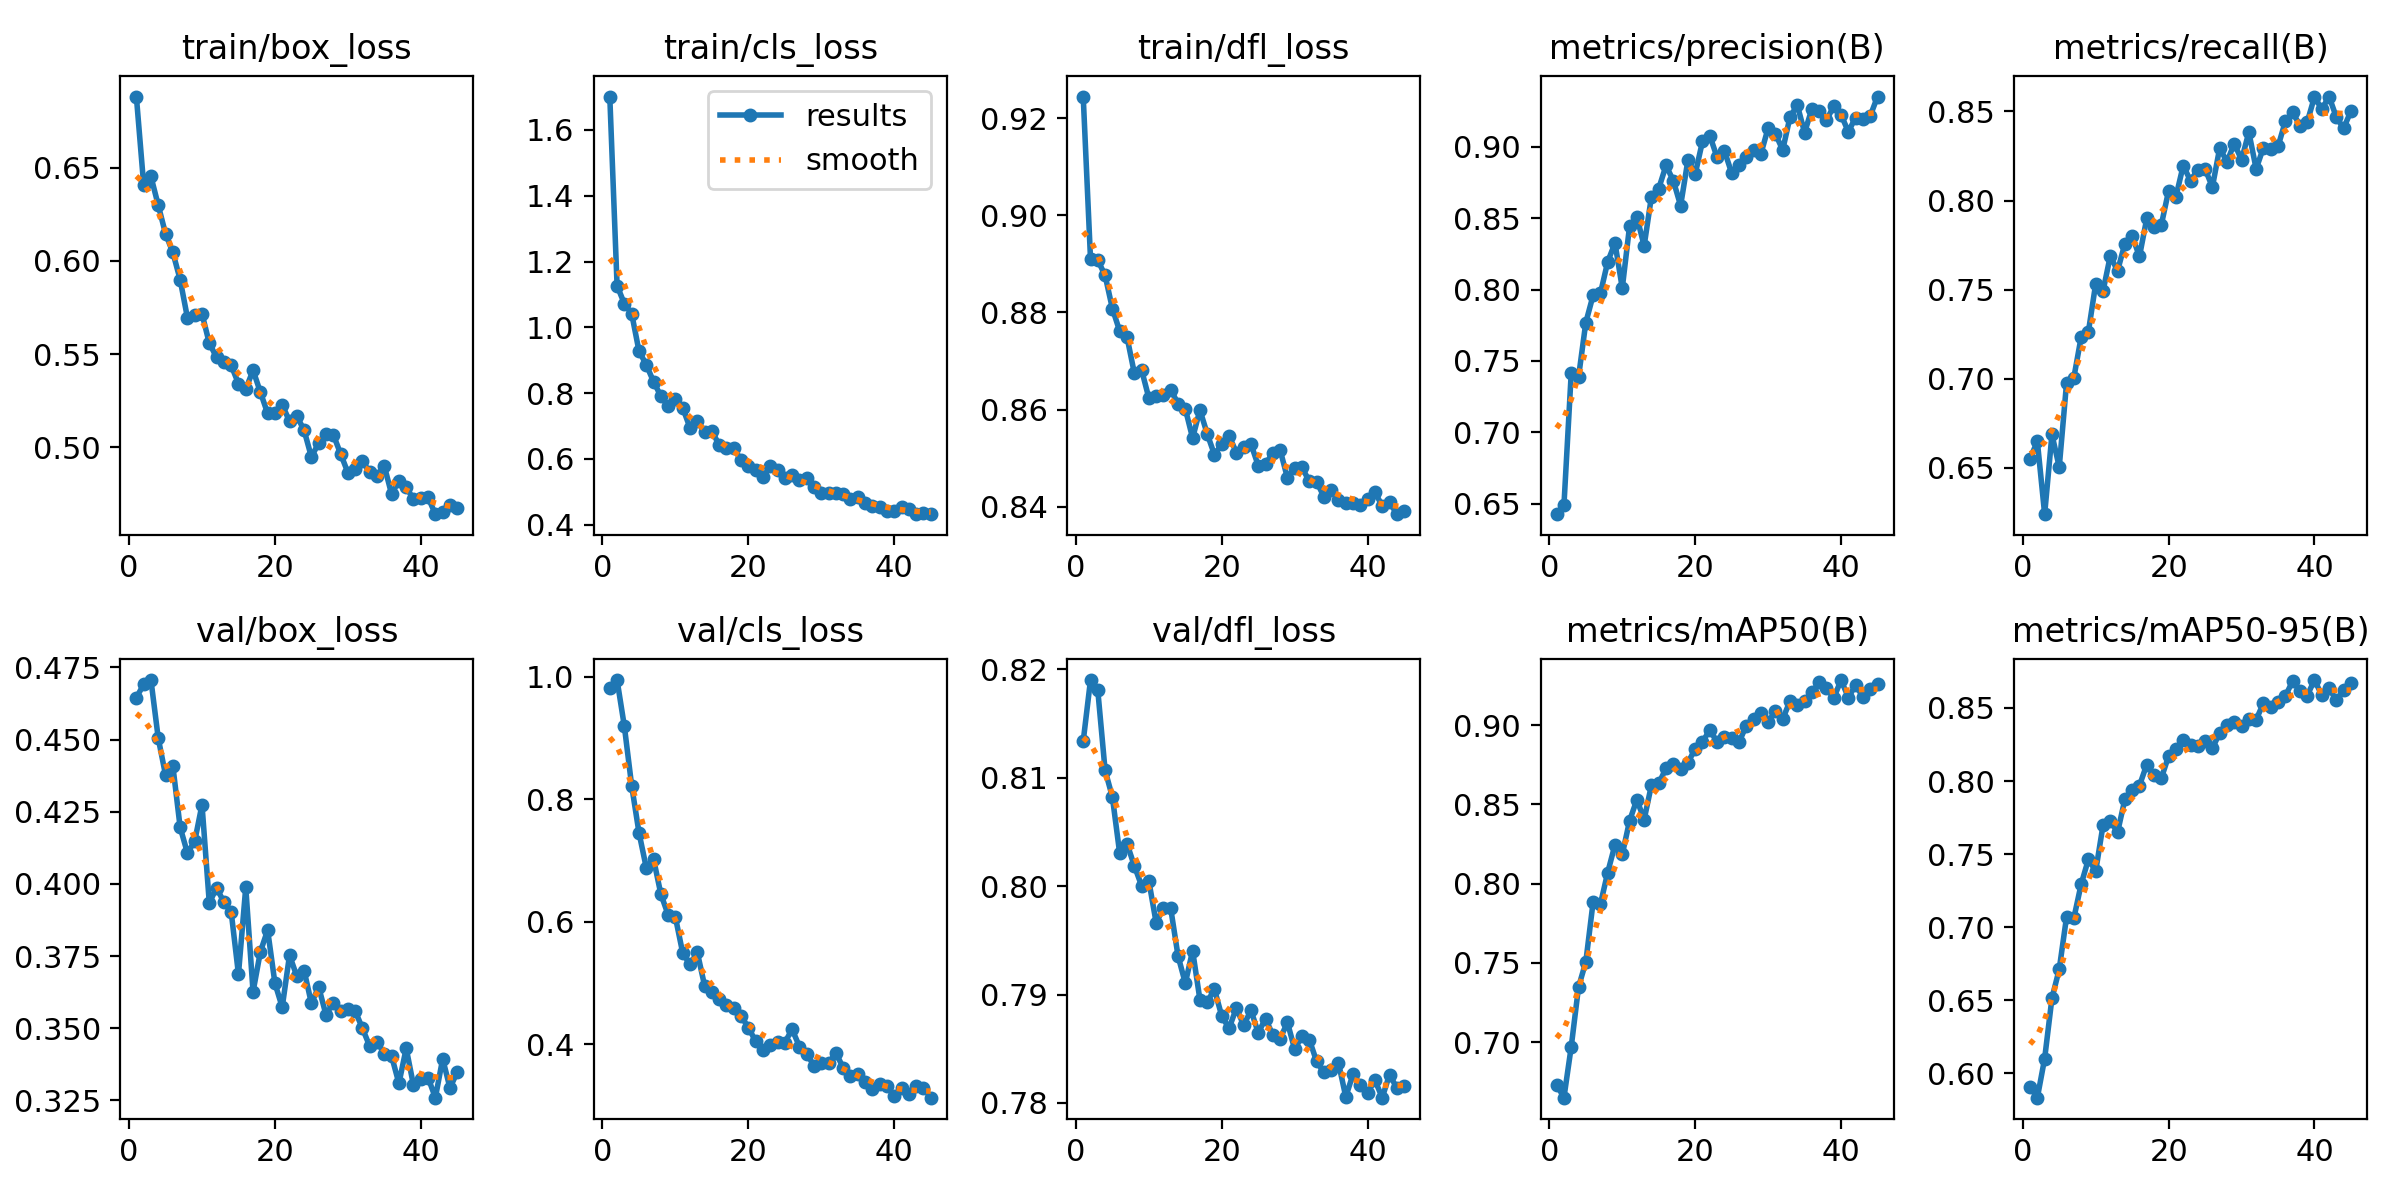

Data behind this chart, as committed beside it:
epoch, time, train/box_loss, train/cls_loss, train/dfl_loss, metrics/precision(B), metrics/recall(B), metrics/mAP50(B), metrics/mAP50-95(B), val/box_loss, val/cls_loss, val/dfl_loss, lr/pg0, lr/pg1, lr/pg2
1, 80.11, 0.6881, 1.701, 0.9245, 0.6426, 0.6552, 0.6731, 0.5909, 0.4645, 0.9818, 0.8134, 0.0003318, 0.0003318, 0.0003318
2, 122.4, 0.6409, 1.127, 0.8911, 0.6487, 0.6648, 0.665, 0.5834, 0.4691, 0.9947, 0.819, 0.0006585, 0.0006585, 0.0006585
3, 160.7, 0.6452, 1.072, 0.8908, 0.7415, 0.6239, 0.697, 0.6101, 0.4706, 0.9189, 0.8181, 0.0009787, 0.0009787, 0.0009787
4, 201, 0.6298, 1.042, 0.8877, 0.7386, 0.6687, 0.7347, 0.6514, 0.4505, 0.822, 0.8107, 0.0009703, 0.0009703, 0.0009703
5, 241.7, 0.6145, 0.9284, 0.8808, 0.7769, 0.6504, 0.7506, 0.6713, 0.4377, 0.7456, 0.8082, 0.0009604, 0.0009604, 0.0009604
6, 279.5, 0.6045, 0.8863, 0.8762, 0.796, 0.6974, 0.7883, 0.7069, 0.4409, 0.6882, 0.803, 0.0009505, 0.0009505, 0.0009505
7, 320, 0.59, 0.8352, 0.875, 0.7973, 0.7005, 0.787, 0.7061, 0.4196, 0.7023, 0.8039, 0.0009406, 0.0009406, 0.0009406
8, 360.9, 0.5695, 0.791, 0.8676, 0.8195, 0.7232, 0.807, 0.7293, 0.4107, 0.6451, 0.8019, 0.0009307, 0.0009307, 0.0009307
9, 402.3, 0.5711, 0.7612, 0.8682, 0.8327, 0.7264, 0.8245, 0.7464, 0.4147, 0.6111, 0.8001, 0.0009208, 0.0009208, 0.0009208
10, 442.3, 0.5716, 0.781, 0.8624, 0.801, 0.7533, 0.8184, 0.7384, 0.4274, 0.6071, 0.8005, 0.0009109, 0.0009109, 0.0009109
11, 480.4, 0.5558, 0.7555, 0.8627, 0.8445, 0.749, 0.8396, 0.7696, 0.3934, 0.5487, 0.7966, 0.000901, 0.000901, 0.000901
12, 521.2, 0.5483, 0.6947, 0.863, 0.8509, 0.7689, 0.8529, 0.7729, 0.3986, 0.53, 0.798, 0.0008911, 0.0008911, 0.0008911
13, 561, 0.5455, 0.7162, 0.8641, 0.8307, 0.7606, 0.8404, 0.7649, 0.3937, 0.5499, 0.7979, 0.0008812, 0.0008812, 0.0008812
14, 600.3, 0.544, 0.6813, 0.8612, 0.8652, 0.7758, 0.8622, 0.7875, 0.3903, 0.4952, 0.7936, 0.0008713, 0.0008713, 0.0008713
15, 640.2, 0.5342, 0.6857, 0.8602, 0.8709, 0.7802, 0.8632, 0.7939, 0.3687, 0.4854, 0.7911, 0.0008614, 0.0008614, 0.0008614
16, 679.7, 0.5312, 0.6418, 0.8541, 0.8871, 0.7686, 0.8728, 0.7969, 0.3988, 0.4738, 0.7941, 0.0008515, 0.0008515, 0.0008515
17, 718.8, 0.5413, 0.633, 0.8599, 0.8764, 0.7899, 0.8757, 0.8113, 0.3626, 0.4643, 0.7895, 0.0008416, 0.0008416, 0.0008416
18, 759, 0.5297, 0.6342, 0.855, 0.8589, 0.7849, 0.8725, 0.8039, 0.3764, 0.4592, 0.7893, 0.0008317, 0.0008317, 0.0008317
19, 798.7, 0.5182, 0.5956, 0.8507, 0.8908, 0.7864, 0.8762, 0.802, 0.384, 0.4461, 0.7905, 0.0008218, 0.0008218, 0.0008218
20, 835.4, 0.5184, 0.5787, 0.8529, 0.881, 0.8055, 0.8851, 0.8172, 0.3656, 0.4268, 0.788, 0.0008119, 0.0008119, 0.0008119
21, 874.5, 0.5228, 0.5672, 0.8546, 0.904, 0.8021, 0.8892, 0.822, 0.3573, 0.4047, 0.7869, 0.000802, 0.000802, 0.000802
22, 913.1, 0.514, 0.5443, 0.8511, 0.908, 0.8196, 0.8971, 0.8278, 0.3753, 0.3904, 0.7887, 0.0007921, 0.0007921, 0.0007921
23, 954, 0.5168, 0.5775, 0.8523, 0.8927, 0.8111, 0.8892, 0.8244, 0.368, 0.3984, 0.7872, 0.0007822, 0.0007822, 0.0007822
24, 991.8, 0.5092, 0.5655, 0.8529, 0.8974, 0.8173, 0.8925, 0.8242, 0.37, 0.4032, 0.7885, 0.0007723, 0.0007723, 0.0007723
25, 1030, 0.4948, 0.5415, 0.8484, 0.8817, 0.8177, 0.8921, 0.8273, 0.3586, 0.4023, 0.7865, 0.0007624, 0.0007624, 0.0007624
26, 1069, 0.5024, 0.5502, 0.8488, 0.887, 0.8076, 0.8891, 0.8224, 0.3643, 0.4242, 0.7878, 0.0007525, 0.0007525, 0.0007525
27, 1113, 0.5071, 0.5351, 0.851, 0.8927, 0.8295, 0.8996, 0.8329, 0.3546, 0.3959, 0.7863, 0.0007426, 0.0007426, 0.0007426
28, 1157, 0.5068, 0.5433, 0.8517, 0.8978, 0.8217, 0.9041, 0.8384, 0.3589, 0.3844, 0.7859, 0.0007327, 0.0007327, 0.0007327
29, 1197, 0.4966, 0.5138, 0.8459, 0.895, 0.832, 0.9078, 0.8401, 0.3559, 0.3644, 0.7874, 0.0007228, 0.0007228, 0.0007228
30, 1239, 0.4865, 0.4957, 0.848, 0.9133, 0.8229, 0.9022, 0.8375, 0.3567, 0.3695, 0.7849, 0.0007129, 0.0007129, 0.0007129
31, 1279, 0.4881, 0.4977, 0.8481, 0.9092, 0.8384, 0.9086, 0.8424, 0.356, 0.3685, 0.7862, 0.000703, 0.000703, 0.000703
32, 1317, 0.4927, 0.496, 0.8452, 0.898, 0.8178, 0.9038, 0.8421, 0.3499, 0.3856, 0.7859, 0.0006931, 0.0006931, 0.0006931
33, 1358, 0.4866, 0.493, 0.8452, 0.921, 0.8297, 0.9152, 0.8532, 0.3437, 0.3613, 0.7838, 0.0006832, 0.0006832, 0.0006832
34, 1396, 0.4849, 0.48, 0.842, 0.9293, 0.8291, 0.9127, 0.8507, 0.3453, 0.3475, 0.7828, 0.0006733, 0.0006733, 0.0006733
35, 1433, 0.49, 0.4854, 0.8434, 0.9101, 0.8304, 0.9154, 0.8538, 0.3412, 0.3507, 0.783, 0.0006634, 0.0006634, 0.0006634
36, 1473, 0.4748, 0.4666, 0.8414, 0.9267, 0.8444, 0.9207, 0.8581, 0.3403, 0.3387, 0.7837, 0.0006535, 0.0006535, 0.0006535
37, 1510, 0.4821, 0.4587, 0.8407, 0.9254, 0.8495, 0.927, 0.8682, 0.3309, 0.3271, 0.7806, 0.0006436, 0.0006436, 0.0006436
38, 1548, 0.4786, 0.4549, 0.8408, 0.9187, 0.8421, 0.9233, 0.8618, 0.343, 0.3343, 0.7827, 0.0006337, 0.0006337, 0.0006337
39, 1586, 0.4722, 0.4406, 0.8403, 0.9287, 0.844, 0.9171, 0.8585, 0.3302, 0.3316, 0.7816, 0.0006238, 0.0006238, 0.0006238
40, 1628, 0.4727, 0.4418, 0.8415, 0.9225, 0.8582, 0.9284, 0.8691, 0.3326, 0.3149, 0.7809, 0.0006139, 0.0006139, 0.0006139
41, 1669, 0.4731, 0.4543, 0.8429, 0.9107, 0.8513, 0.9174, 0.8588, 0.3328, 0.3286, 0.7821, 0.000604, 0.000604, 0.000604
42, 1711, 0.4642, 0.4469, 0.8402, 0.9207, 0.8584, 0.9252, 0.8634, 0.3259, 0.3181, 0.7805, 0.0005941, 0.0005941, 0.0005941
43, 1751, 0.4655, 0.4324, 0.841, 0.9199, 0.8467, 0.9178, 0.8554, 0.3394, 0.3318, 0.7826, 0.0005842, 0.0005842, 0.0005842
44, 1789, 0.4691, 0.4352, 0.8384, 0.9217, 0.8406, 0.9224, 0.8621, 0.3293, 0.3288, 0.7814, 0.0005743, 0.0005743, 0.0005743
45, 1828, 0.4674, 0.4342, 0.8392, 0.9354, 0.8503, 0.9262, 0.8668, 0.3348, 0.3124, 0.7816, 0.0005644, 0.0005644, 0.0005644
